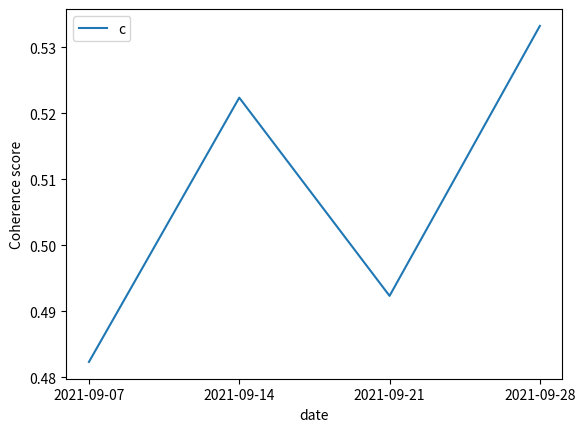

Recreate this plot in Python.
import matplotlib.pyplot as plt
import matplotlib.pyplot as plt

start = 10
limit = 100
step = 10
x = ['2021-09-07', '2021-09-14', '2021-09-21', '2021-09-28']
coherence_values = [0.48234859848,
                    0.52234859848, 0.49234859848, 0.533209471236]

plt.plot(x, coherence_values)
plt.xlabel("date")
plt.ylabel("Coherence score")
plt.legend(("coherence_values"), loc='best')
plt.show()
